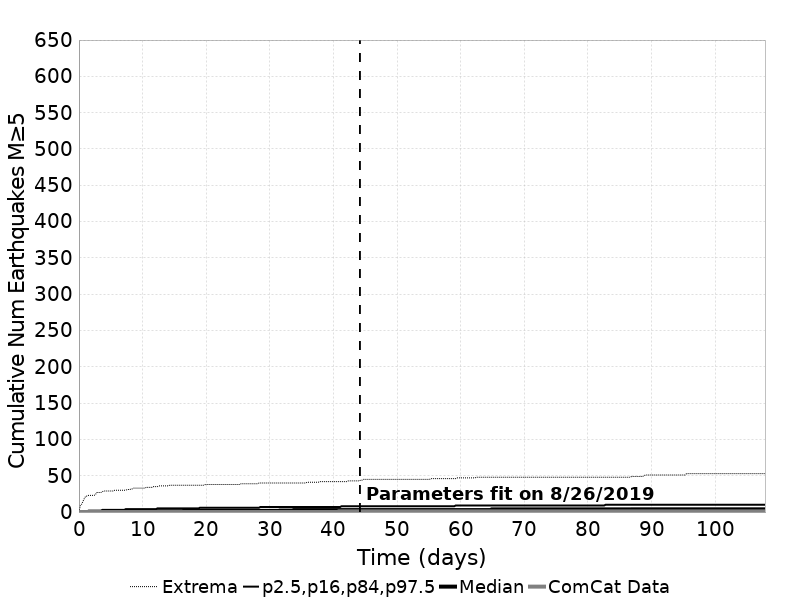

The data file committed next to this chart (first rows):
Time (days), ComCat Data, Simulation Mean, Simulation Median, Simulation Mode, Simulation Minimum, Simulation Maximum, 2.5 %-ile, 16 %-ile, 84 %-ile, 97.5 %-ile
0.0, 0.0, 0.0, 0.0, 0.0, 0.0, 0.0, 0.0, 0.0, 0.0, 0.0
0.2161, 0.0, 0.0295, 0.0, 0.0, 0.0, 9.0, 0.0, 0.0, 0.0, 1.0
0.4322, 0.0, 0.05901, 0.0, 0.0, 0.0, 11.0, 0.0, 0.0, 0.0, 1.0
0.6483, 0.0, 0.08826, 0.0, 0.0, 0.0, 15.0, 0.0, 0.0, 0.0, 1.0
0.8644, 0.0, 0.1176, 0.0, 0.0, 0.0, 19.0, 0.0, 0.0, 0.0, 1.0
1.08, 0.0, 0.1459, 0.0, 0.0, 0.0, 22.0, 0.0, 0.0, 0.0, 1.0
1.297, 0.0, 0.1734, 0.0, 0.0, 0.0, 22.0, 0.0, 0.0, 0.0, 1.0
1.513, 0.0, 0.2022, 0.0, 0.0, 0.0, 23.0, 0.0, 0.0, 1.0, 2.0
1.729, 0.0, 0.2298, 0.0, 0.0, 0.0, 23.0, 0.0, 0.0, 1.0, 2.0
1.945, 0.0, 0.2563, 0.0, 0.0, 0.0, 23.0, 0.0, 0.0, 1.0, 2.0
2.161, 0.0, 0.2823, 0.0, 0.0, 0.0, 23.0, 0.0, 0.0, 1.0, 2.0
2.377, 0.0, 0.3079, 0.0, 0.0, 0.0, 23.0, 0.0, 0.0, 1.0, 2.0
2.593, 0.0, 0.3339, 0.0, 0.0, 0.0, 24.0, 0.0, 0.0, 1.0, 2.0
2.809, 0.0, 0.3581, 0.0, 0.0, 0.0, 27.0, 0.0, 0.0, 1.0, 2.0
3.025, 0.0, 0.3832, 0.0, 0.0, 0.0, 27.0, 0.0, 0.0, 1.0, 2.0
3.241, 0.0, 0.4073, 0.0, 0.0, 0.0, 27.0, 0.0, 0.0, 1.0, 2.0
3.458, 0.0, 0.4306, 0.0, 0.0, 0.0, 27.0, 0.0, 0.0, 1.0, 2.0
3.674, 0.0, 0.4536, 0.0, 0.0, 0.0, 28.0, 0.0, 0.0, 1.0, 3.0
3.89, 0.0, 0.4762, 0.0, 0.0, 0.0, 29.0, 0.0, 0.0, 1.0, 3.0
4.106, 0.0, 0.4987, 0.0, 0.0, 0.0, 29.0, 0.0, 0.0, 1.0, 3.0
4.322, 0.0, 0.5198, 0.0, 0.0, 0.0, 29.0, 0.0, 0.0, 1.0, 3.0
4.538, 0.0, 0.541, 0.0, 0.0, 0.0, 29.0, 0.0, 0.0, 1.0, 3.0
4.754, 0.0, 0.5604, 0.0, 0.0, 0.0, 29.0, 0.0, 0.0, 1.0, 3.0
4.97, 0.0, 0.5804, 0.0, 0.0, 0.0, 29.0, 0.0, 0.0, 1.0, 3.0
5.186, 0.0, 0.6018, 0.0, 0.0, 0.0, 29.0, 0.0, 0.0, 1.0, 3.0
5.402, 0.0, 0.6219, 0.0, 0.0, 0.0, 29.0, 0.0, 0.0, 1.0, 3.0
5.618, 0.0, 0.6415, 0.0, 0.0, 0.0, 30.0, 0.0, 0.0, 1.0, 3.0
5.835, 0.0, 0.6611, 0.0, 0.0, 0.0, 30.0, 0.0, 0.0, 1.0, 3.0
6.051, 0.0, 0.6789, 0.0, 0.0, 0.0, 30.0, 0.0, 0.0, 1.0, 3.0
6.267, 0.0, 0.6974, 0.0, 0.0, 0.0, 30.0, 0.0, 0.0, 1.0, 3.0
6.483, 0.0, 0.715, 0.0, 0.0, 0.0, 30.0, 0.0, 0.0, 1.0, 3.0
6.699, 0.0, 0.7327, 0.0, 0.0, 0.0, 30.0, 0.0, 0.0, 2.0, 3.0
6.915, 0.0, 0.751, 0.0, 0.0, 0.0, 30.0, 0.0, 0.0, 2.0, 3.0
7.131, 0.0, 0.7693, 0.0, 0.0, 0.0, 30.0, 0.0, 0.0, 2.0, 3.0
7.347, 0.0, 0.7872, 0.0, 0.0, 0.0, 30.0, 0.0, 0.0, 2.0, 4.0
7.563, 0.0, 0.8041, 0.0, 0.0, 0.0, 31.0, 0.0, 0.0, 2.0, 4.0
7.779, 0.0, 0.821, 0.0, 0.0, 0.0, 31.0, 0.0, 0.0, 2.0, 4.0
7.996, 0.0, 0.8371, 0.0, 0.0, 0.0, 31.0, 0.0, 0.0, 2.0, 4.0
8.212, 0.0, 0.8553, 1.0, 0.0, 0.0, 32.0, 0.0, 0.0, 2.0, 4.0
8.428, 0.0, 0.8717, 1.0, 0.0, 0.0, 32.0, 0.0, 0.0, 2.0, 4.0
8.644, 0.0, 0.8878, 1.0, 0.0, 0.0, 33.0, 0.0, 0.0, 2.0, 4.0
8.86, 0.0, 0.9033, 1.0, 0.0, 0.0, 33.0, 0.0, 0.0, 2.0, 4.0
9.076, 0.0, 0.9182, 1.0, 0.0, 0.0, 33.0, 0.0, 0.0, 2.0, 4.0
9.292, 0.0, 0.9344, 1.0, 0.0, 0.0, 33.0, 0.0, 0.0, 2.0, 4.0
9.508, 0.0, 0.9503, 1.0, 0.0, 0.0, 33.0, 0.0, 0.0, 2.0, 4.0
9.724, 0.0, 0.9657, 1.0, 0.0, 0.0, 33.0, 0.0, 0.0, 2.0, 4.0
9.94, 0.0, 0.9804, 1.0, 0.0, 0.0, 33.0, 0.0, 0.0, 2.0, 4.0
10.16, 0.0, 0.9946, 1.0, 0.0, 0.0, 33.0, 0.0, 0.0, 2.0, 4.0
10.37, 0.0, 1.009, 1.0, 0.0, 0.0, 33.0, 0.0, 0.0, 2.0, 4.0
10.59, 0.0, 1.023, 1.0, 0.0, 0.0, 34.0, 0.0, 0.0, 2.0, 4.0
10.8, 0.0, 1.037, 1.0, 0.0, 0.0, 34.0, 0.0, 0.0, 2.0, 4.0
11.02, 0.0, 1.052, 1.0, 0.0, 0.0, 34.0, 0.0, 0.0, 2.0, 4.0
11.24, 0.0, 1.065, 1.0, 0.0, 0.0, 34.0, 0.0, 0.0, 2.0, 4.0
11.45, 0.0, 1.079, 1.0, 0.0, 0.0, 34.0, 0.0, 0.0, 2.0, 4.0
11.67, 0.0, 1.093, 1.0, 0.0, 0.0, 35.0, 0.0, 0.0, 2.0, 4.0
11.89, 0.0, 1.106, 1.0, 0.0, 0.0, 35.0, 0.0, 0.0, 2.0, 4.0
12.1, 0.0, 1.119, 1.0, 0.0, 0.0, 35.0, 0.0, 0.0, 2.0, 4.0
12.32, 0.0, 1.132, 1.0, 0.0, 0.0, 35.0, 0.0, 0.0, 2.0, 5.0
12.53, 0.0, 1.145, 1.0, 0.0, 0.0, 36.0, 0.0, 0.0, 2.0, 5.0
12.75, 0.0, 1.158, 1.0, 0.0, 0.0, 36.0, 0.0, 0.0, 2.0, 5.0
... 440 more rows
